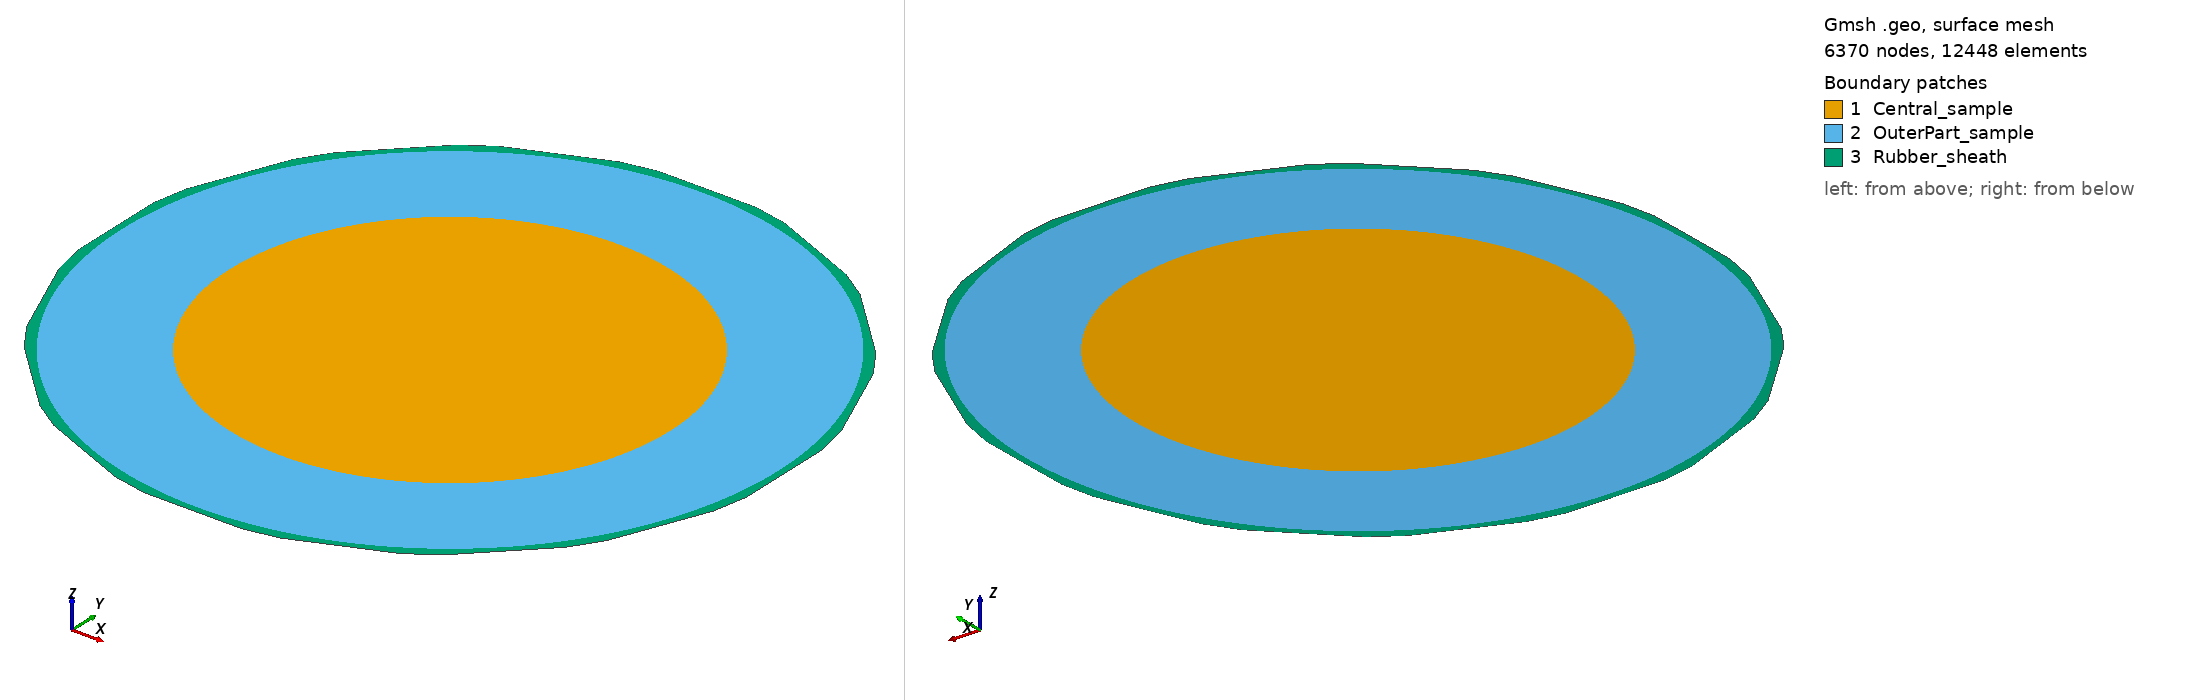

Gmsh geometry script, surface-meshed: 6370 nodes, 12448 surface elements. Boundary patches (legend numbers): 1 Central_sample, 2 OuterPart_sample, 3 Rubber_sheath. Left view from above one corner, right view from below the opposite corner. Legend entries are the model's physical surfaces. The drawing asked Gmsh for element sizes between 1% and 20% of the model's largest extent; the script's own settings can give other sizes.

=== GreatCell_intact.geo (drawn) ===
cl__1 = 0.0025;
Point(1) = {0.0989400395497483, -0.0145213144685405, 0, cl__1};
Point(2) = {0.0989400395497483, 0, 0, cl__1};
Point(3) = {0.0989400395497483, 0.0145213144685405, 0, cl__1};
Point(4) = {0.09795289174944589, 0.0194840415895657, 0, cl__1};
Point(5) = {0.0969657439491436, 0.0244467687105909, 0, cl__1};
Point(6) = {0.0914086774858697, 0.0378627139332354, 0, cl__1};
Point(7) = {0.08585161102259579, 0.05127865915588, 0, cl__1};
Point(8) = {0.0830404519257676, 0.0554858560599625, 0, cl__1};
Point(9) = {0.08022929282893949, 0.0596930529640449, 0, cl__1};
Point(10) = {0.0699611728964922, 0.0699611728964922, 0, cl__1};
Point(11) = {0.0596930529640449, 0.08022929282893949, 0, cl__1};
Point(12) = {0.0554858560599625, 0.0830404519257676, 0, cl__1};
Point(13) = {0.05127865915588, 0.08585161102259579, 0, cl__1};
Point(14) = {0.0378627139332354, 0.0914086774858697, 0, cl__1};
Point(15) = {0.0244467687105908, 0.0969657439491436, 0, cl__1};
Point(16) = {0.0194840415895657, 0.09795289174944589, 0, cl__1};
Point(17) = {0.0145213144685405, 0.0989400395497483, 0, cl__1};
Point(18) = {0, 0.0989400395497483, 0, cl__1};
Point(19) = {-0.0145213144685405, 0.0989400395497483, 0, cl__1};
Point(20) = {-0.0194840415895657, 0.09795289174944589, 0, cl__1};
Point(21) = {-0.0244467687105908, 0.0969657439491436, 0, cl__1};
Point(22) = {-0.0378627139332354, 0.0914086774858697, 0, cl__1};
Point(23) = {-0.05127865915588, 0.08585161102259579, 0, cl__1};
Point(24) = {-0.0554858560599625, 0.0830404519257676, 0, cl__1};
Point(25) = {-0.0596930529640449, 0.08022929282893949, 0, cl__1};
Point(26) = {-0.0699611728964922, 0.0699611728964922, 0, cl__1};
Point(27) = {-0.08022929282893949, 0.0596930529640449, 0, cl__1};
Point(28) = {-0.0830404519257677, 0.0554858560599624, 0, cl__1};
Point(29) = {-0.08585161102259579, 0.05127865915588, 0, cl__1};
Point(30) = {-0.0914086774858697, 0.0378627139332354, 0, cl__1};
Point(31) = {-0.0969657439491436, 0.0244467687105908, 0, cl__1};
Point(32) = {-0.09795289174944589, 0.0194840415895657, 0, cl__1};
Point(33) = {-0.0989400395497483, 0.0145213144685405, 0, cl__1};
Point(34) = {-0.0989400395497483, 0, 0, cl__1};
Point(35) = {-0.0989400395497483, -0.0145213144685405, 0, cl__1};
Point(36) = {-0.09795289174944589, -0.0194840415895657, 0, cl__1};
Point(37) = {-0.0969657439491436, -0.0244467687105909, 0, cl__1};
Point(38) = {-0.0914086774858697, -0.0378627139332354, 0, cl__1};
Point(39) = {-0.08585161102259579, -0.05127865915588, 0, cl__1};
Point(40) = {-0.0830404519257676, -0.0554858560599625, 0, cl__1};
Point(41) = {-0.08022929282893949, -0.0596930529640449, 0, cl__1};
Point(42) = {-0.0699611728964922, -0.0699611728964922, 0, cl__1};
Point(43) = {-0.059693052964045, -0.08022929282893949, 0, cl__1};
Point(44) = {-0.0554858560599625, -0.0830404519257676, 0, cl__1};
Point(45) = {-0.05127865915588, -0.08585161102259579, 0, cl__1};
Point(46) = {-0.0378627139332354, -0.0914086774858697, 0, cl__1};
Point(47) = {-0.0244467687105908, -0.0969657439491436, 0, cl__1};
Point(48) = {-0.0194840415895657, -0.09795289174944589, 0, cl__1};
Point(49) = {-0.0145213144685405, -0.0989400395497483, 0, cl__1};
Point(50) = {0, -0.0989400395497483, 0, cl__1};
Point(51) = {0.0145213144685405, -0.0989400395497483, 0, cl__1};
Point(52) = {0.0194840415895657, -0.09795289174944589, 0, cl__1};
Point(53) = {0.0244467687105909, -0.0969657439491436, 0, cl__1};
Point(54) = {0.0378627139332354, -0.0914086774858697, 0, cl__1};
Point(55) = {0.05127865915588, -0.08585161102259579, 0, cl__1};
Point(56) = {0.0554858560599625, -0.0830404519257676, 0, cl__1};
Point(57) = {0.0596930529640449, -0.08022929282893949, 0, cl__1};
Point(58) = {0.0699611728964922, -0.0699611728964922, 0, cl__1};
Point(59) = {0.08022929282893961, -0.0596930529640449, 0, cl__1};
Point(60) = {0.0830404519257677, -0.0554858560599624, 0, cl__1};
Point(61) = {0.08585161102259579, -0.0512786591558799, 0, cl__1};
Point(62) = {0.0914086774858697, -0.0378627139332354, 0, cl__1};
Point(63) = {0.0969657439491436, -0.0244467687105908, 0, cl__1};
Point(64) = {0.09795289174944589, -0.0194840415895657, 0, cl__1};
Point(2000) = {0, 0, 0, cl__1};
Point(3001) = {0.065, 0, 0, cl__1};
Point(3002) = {0, 0.065, 0, cl__1};
Point(3003) = {-0.065, 0, 0, cl__1};
Point(3004) = {0, -0.065, 0, cl__1};
Point(3011) = {0.09, 0, 0, cl__1};
Point(3012) = {0, 0.09, 0, cl__1};
Point(3013) = {-0.09, 0, 0, cl__1};
Point(3014) = {0, -0.09, 0, cl__1};
Point(3021) = {0.094, 0, 0, cl__1};
Point(3022) = {0, 0.094, 0, cl__1};
Point(3023) = {-0.094, 0, 0, cl__1};
Point(3024) = {0, -0.094, 0, cl__1};
Point(3031) = {0.097, 0, 0, cl__1};
Point(3032) = {0, 0.097, 0, cl__1};
Point(3033) = {-0.097, 0, 0, cl__1};
Point(3034) = {0, -0.097, 0, cl__1};
Line(101) = {1, 2};
Line(102) = {2, 3};
Line(103) = {3, 4};
Line(104) = {4, 5};
Line(105) = {5, 6};
Line(106) = {6, 7};
Line(107) = {7, 8};
Line(108) = {8, 9};
Line(109) = {9, 10};
Line(110) = {10, 11};
Line(111) = {11, 12};
Line(112) = {12, 13};
Line(113) = {13, 14};
Line(114) = {14, 15};
Line(115) = {15, 16};
Line(116) = {16, 17};
Line(117) = {17, 18};
Line(118) = {18, 19};
Line(119) = {19, 20};
Line(120) = {20, 21};
Line(121) = {21, 22};
Line(122) = {22, 23};
Line(123) = {23, 24};
Line(124) = {24, 25};
Line(125) = {25, 26};
Line(126) = {26, 27};
Line(127) = {27, 28};
Line(128) = {28, 29};
Line(129) = {29, 30};
Line(130) = {30, 31};
Line(131) = {31, 32};
Line(132) = {32, 33};
Line(133) = {33, 34};
Line(134) = {34, 35};
Line(135) = {35, 36};
Line(136) = {36, 37};
Line(137) = {37, 38};
Line(138) = {38, 39};
Line(139) = {39, 40};
Line(140) = {40, 41};
Line(141) = {41, 42};
Line(142) = {42, 43};
Line(143) = {43, 44};
Line(144) = {44, 45};
Line(145) = {45, 46};
Line(146) = {46, 47};
Line(147) = {47, 48};
Line(148) = {48, 49};
Line(149) = {49, 50};
Line(150) = {50, 51};
Line(151) = {51, 52};
Line(152) = {52, 53};
Line(153) = {53, 54};
Line(154) = {54, 55};
Line(155) = {55, 56};
Line(156) = {56, 57};
Line(157) = {57, 58};
Line(158) = {58, 59};
Line(159) = {59, 60};
Line(160) = {60, 61};
Line(161) = {61, 62};
Line(162) = {62, 63};
Line(163) = {63, 64};
Line(164) = {64, 1};
Circle(3005) = {3001, 2000, 3002};
Circle(3006) = {3002, 2000, 3003};
Circle(3007) = {3003, 2000, 3004};
Circle(3008) = {3004, 2000, 3001};
Circle(3015) = {3011, 2000, 3012};
Circle(3016) = {3012, 2000, 3013};
Circle(3017) = {3013, 2000, 3014};
Circle(3018) = {3014, 2000, 3011};
Circle(3025) = {3021, 2000, 3022};
Circle(3026) = {3022, 2000, 3023};
Circle(3027) = {3023, 2000, 3024};
Circle(3028) = {3024, 2000, 3021};
Circle(3035) = {3031, 2000, 3032};
Circle(3036) = {3032, 2000, 3033};
Circle(3037) = {3033, 2000, 3034};
Circle(3038) = {3034, 2000, 3031};
Curve Loop(200) = {3005, 3006, 3007, 3008};
Plane Surface(200) = {200};
Curve Loop(201) = {3015, 3016, 3017, 3018, -3008, -3007, -3006, -3005};
Plane Surface(201) = {201};
Curve Loop(202) = {3025, 3026, 3027, 3028, -3018, -3017, -3016, -3015};
Plane Surface(202) = {202};
Curve Loop(203) = {3035, 3036, 3037, 3038, -3028, -3027, -3026, -3025};
Plane Surface(203) = {203};
Curve Loop(204) = {101, 102, 103, 104, 105, 106, 107, 108, 109, 110, 111, 112, 113, 114, 115, 116, 117, 118, 119, 120, 121, 122, 123, 124, 125, 126, 127, 128, 129, 130, 131, 132, 133, 134, 135, 136, 137, 138, 139, 140, 141, 142, 143, 144, 145, 146, 147, 148, 149, 150, 151, 152, 153, 154, 155, 156, 157, 158, 159, 160, 161, 162, 163, 164, -3038, -3037, -3036, -3035};
Plane Surface(204) = {204};
Physical Point("Inlet") = {2000};
Physical Point("p_right") = {2};
Physical Point("p_top") = {18};
Physical Point("p_left") = {34};
Physical Point("p_bottom") = {50};
Physical Curve("PEE1") = {101, 102};
Physical Curve("PEE2") = {161, 162};
Physical Curve("PEE3") = {157, 158};
Physical Curve("PEE4") = {153, 154};
Physical Curve("PEE5") = {149, 150};
Physical Curve("PEE6") = {145, 146};
Physical Curve("PEE7") = {141, 142};
Physical Curve("PEE8") = {137, 138};
Physical Curve("PEE1a") = {133, 134};
Physical Curve("PEE2a") = {129, 130};
Physical Curve("PEE3a") = {125, 126};
Physical Curve("PEE4a") = {121, 122};
Physical Curve("PEE5a") = {117, 118};
Physical Curve("PEE6a") = {113, 114};
Physical Curve("PEE7a") = {109, 110};
Physical Curve("PEE8a") = {105, 106};
Physical Curve("DSS1") = {163, 164};
Physical Curve("DSS2") = {159, 160};
Physical Curve("DSS3") = {155, 156};
Physical Curve("DSS4") = {151, 152};
Physical Curve("DSS5") = {147, 148};
Physical Curve("DSS6") = {143, 144};
Physical Curve("DSS7") = {139, 140};
Physical Curve("DSS8") = {135, 136};
Physical Curve("DSS1a") = {131, 132};
Physical Curve("DSS2a") = {127, 128};
Physical Curve("DSS3a") = {123, 124};
Physical Curve("DSS4a") = {119, 120};
Physical Curve("DSS5a") = {115, 116};
Physical Curve("DSS6a") = {111, 112};
Physical Curve("DSS7a") = {107, 108};
Physical Curve("DSS8a") = {103, 104};
Physical Surface("Central_sample") = {200};
Physical Surface("OuterPart_sample") = {201, 202, 203};
Physical Surface("Rubber_sheath") = {204};
